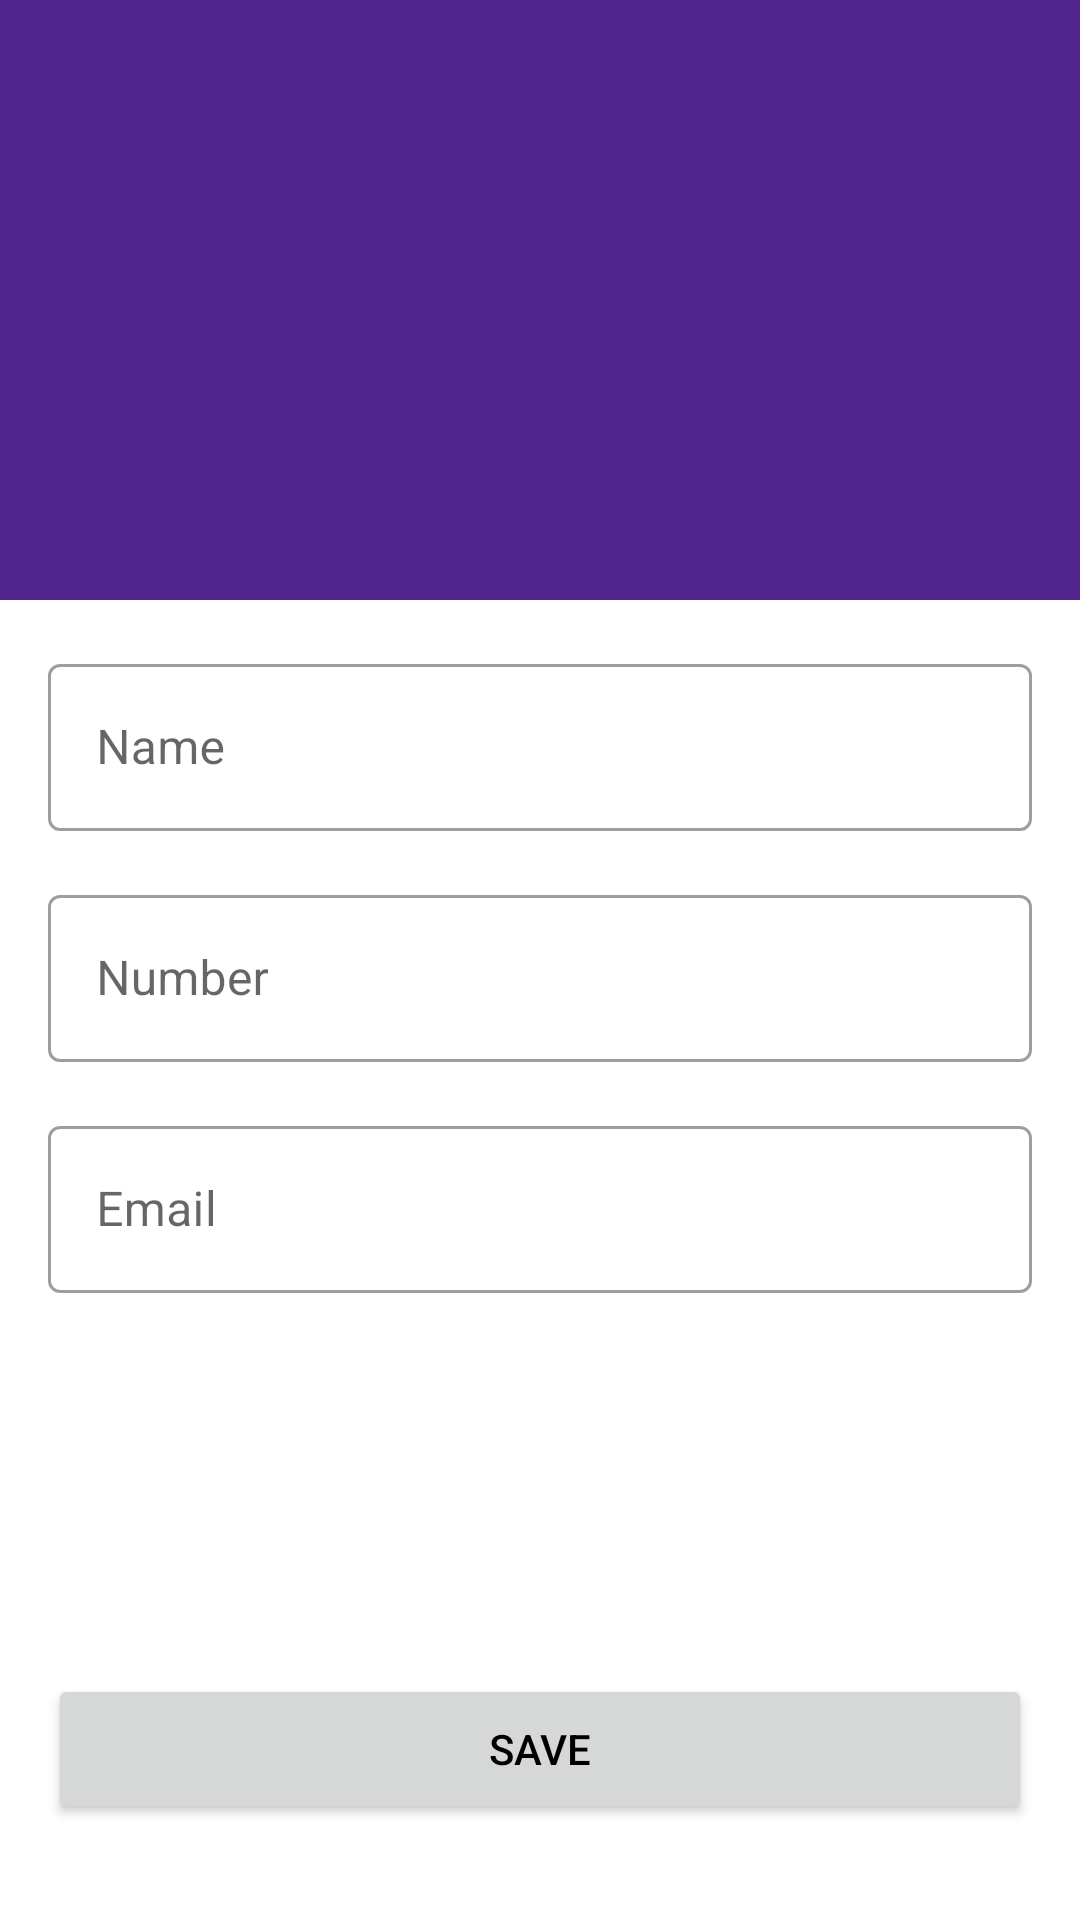

Layout XML and referenced resources for this Android screen:
<!-- AndroidManifest.xml: application theme Theme.Appsuccessor -->
<!-- res/layout/activity_edit_profile.xml -->
<?xml version="1.0" encoding="utf-8"?>
<androidx.core.widget.NestedScrollView xmlns:android="http://schemas.android.com/apk/res/android"
    xmlns:app="http://schemas.android.com/apk/res-auto"
    xmlns:tools="http://schemas.android.com/tools"
    android:layout_width="match_parent"
    android:layout_height="match_parent"
    tools:context=".ui.fragment.ProfileFragment">

    <androidx.appcompat.widget.LinearLayoutCompat
        android:layout_width="match_parent"
        android:layout_height="match_parent"
        android:orientation="vertical">

        <FrameLayout
            android:layout_width="match_parent"
            android:layout_height="200dp"
            android:background="@color/color_primary">

            <com.google.android.material.imageview.ShapeableImageView
                android:id="@+id/userImage"
                android:layout_width="120dp"
                android:layout_height="120dp"
                android:layout_gravity="center"
                android:scaleType="centerCrop"
                android:src="@drawable/ic_user"
                app:shapeAppearance="@style/ShapeAppearanceOverlay.App.CornerSize50Percent" />

        </FrameLayout>

        <com.google.android.material.textfield.TextInputLayout
            style="@style/Widget.MaterialComponents.TextInputLayout.OutlinedBox"
            android:layout_width="match_parent"
            android:layout_height="wrap_content"
            android:layout_marginHorizontal="16dp"
            android:layout_marginTop="16dp">

            <com.google.android.material.textfield.TextInputEditText
                android:id="@+id/userName"
                android:layout_width="match_parent"
                android:layout_height="wrap_content"
                android:hint="Name"
                android:textColor="@color/black" />
        </com.google.android.material.textfield.TextInputLayout>

        <com.google.android.material.textfield.TextInputLayout
            style="@style/Widget.MaterialComponents.TextInputLayout.OutlinedBox"
            android:layout_width="match_parent"
            android:layout_height="wrap_content"
            android:layout_marginHorizontal="16dp"
            android:layout_marginTop="16dp">

            <com.google.android.material.textfield.TextInputEditText
                android:id="@+id/userNumber"
                android:layout_width="match_parent"
                android:layout_height="wrap_content"
                android:hint="Number"
                android:textColor="@color/black" />
        </com.google.android.material.textfield.TextInputLayout>

        <com.google.android.material.textfield.TextInputLayout
            style="@style/Widget.MaterialComponents.TextInputLayout.OutlinedBox"
            android:layout_width="match_parent"
            android:layout_height="wrap_content"
            android:layout_marginHorizontal="16dp"
            android:layout_marginTop="16dp">

            <com.google.android.material.textfield.TextInputEditText
                android:id="@+id/userEmail"
                android:layout_width="match_parent"
                android:layout_height="wrap_content"
                android:hint="Email"
                android:textColor="@color/black" />
        </com.google.android.material.textfield.TextInputLayout>

        <com.google.android.material.textfield.TextInputLayout
            style="@style/Widget.MaterialComponents.TextInputLayout.OutlinedBox"
            android:layout_width="match_parent"
            android:layout_height="wrap_content"
            android:layout_marginHorizontal="16dp"
            android:layout_marginTop="16dp"
            android:visibility="invisible">

            <com.google.android.material.textfield.TextInputEditText
                android:id="@+id/userCity"
                android:layout_width="match_parent"
                android:layout_height="wrap_content"
                android:hint="Location"
                android:inputType="none"
                android:textColor="@color/black" />
        </com.google.android.material.textfield.TextInputLayout>

        <Button
            android:id="@+id/save"
            android:layout_width="match_parent"
            android:layout_height="50dp"
            android:layout_marginStart="16dp"
            android:layout_marginTop="50dp"
            android:layout_marginEnd="16dp"
            android:text="Save" />

    </androidx.appcompat.widget.LinearLayoutCompat>

</androidx.core.widget.NestedScrollView>
<!-- resources referenced by this layout -->
<resources>
  <color name="black">#FF000000</color>
  <color name="color_primary">#51238C</color>
  <style name="ShapeAppearanceOverlay.App.CornerSize50Percent" parent="">
          <item name="cornerSize">50%</item>
      </style>
  <style name="Theme.Appsuccessor" parent="Theme.MaterialComponents.Light.NoActionBar">
          
          <item name="colorPrimary">@color/color_primary</item>
          <item name="colorPrimaryVariant">@color/color_primary</item>
          <item name="colorOnPrimary">@color/black</item>
          
          <item name="colorSecondary">@color/color_primary</item>
          <item name="colorSecondaryVariant">@color/color_primary</item>
          <item name="colorOnSecondary">@color/black</item>
          
          <item name="android:statusBarColor">?attr/colorPrimaryVariant</item>
          
          <item name="android:textColorPrimary">@color/black</item>
      </style>
</resources>
